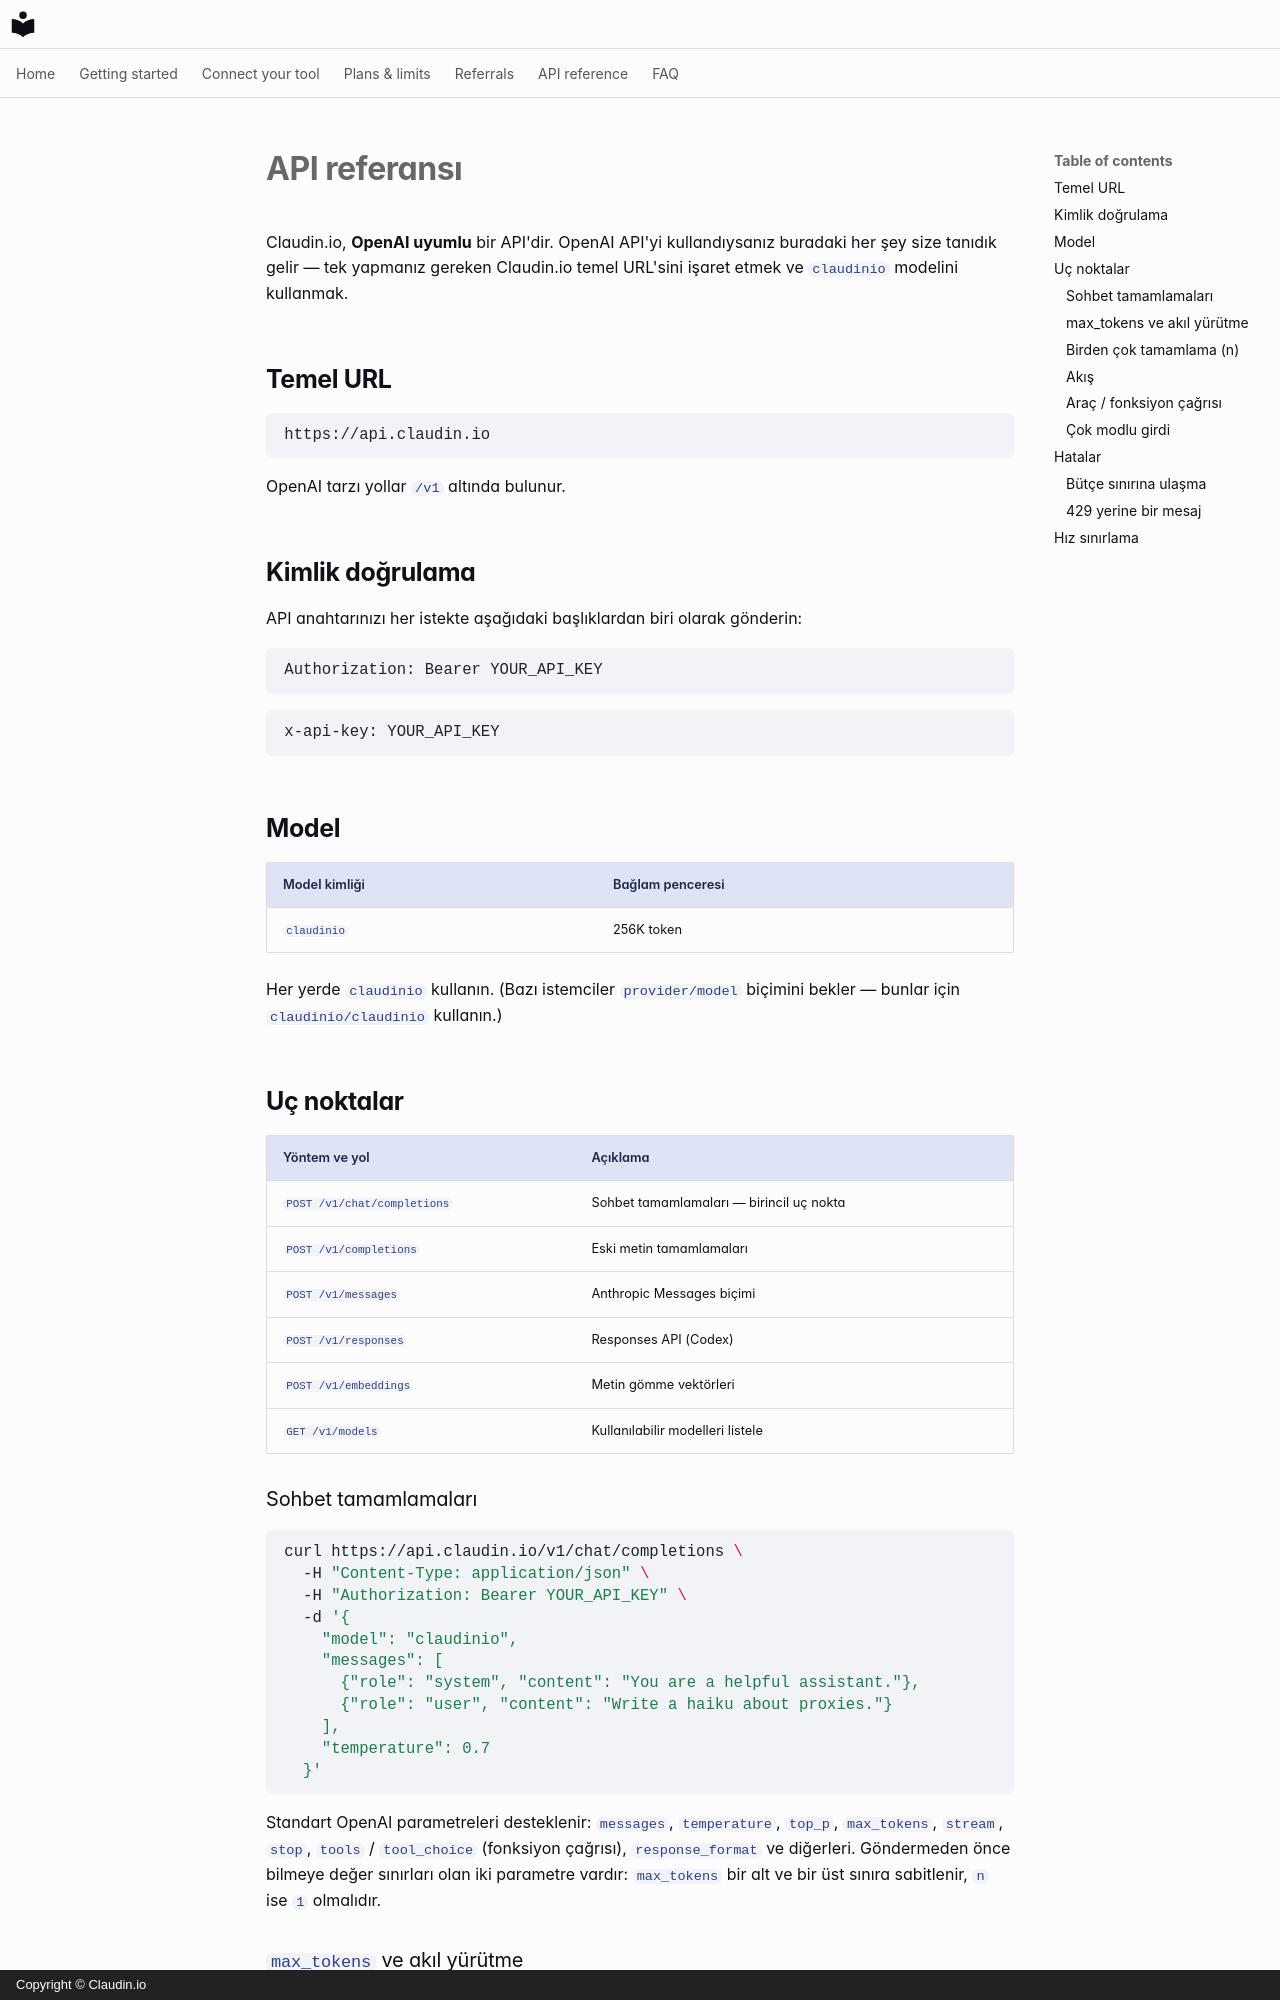

repository: claudin-io/docs · page: api-reference.tr/index.html · generator: mkdocs · copyright: Copyright © Claudin.io

# API referansı

Claudin.io, **OpenAI uyumlu** bir API'dir. OpenAI API'yi kullandıysanız
buradaki her şey size tanıdık gelir — tek yapmanız gereken Claudin.io temel
URL'sini işaret etmek ve `claudinio` modelini kullanmak.

## Temel URL

```
https://api.claudin.io
```

OpenAI tarzı yollar `/v1` altında bulunur.

## Kimlik doğrulama

API anahtarınızı her istekte aşağıdaki başlıklardan biri olarak gönderin:

```http
Authorization: Bearer YOUR_API_KEY
```

```http
x-api-key: YOUR_API_KEY
```

## Model

| Model kimliği | Bağlam penceresi |
| --- | --- |
| `claudinio` | 256K token |

Her yerde `claudinio` kullanın. (Bazı istemciler `provider/model` biçimini
bekler — bunlar için `claudinio/claudinio` kullanın.)

## Uç noktalar

| Yöntem ve yol | Açıklama |
| --- | --- |
| `POST /v1/chat/completions` | Sohbet tamamlamaları — birincil uç nokta |
| `POST /v1/completions` | Eski metin tamamlamaları |
| `POST /v1/messages` | Anthropic Messages biçimi |
| `POST /v1/responses` | Responses API (Codex) |
| `POST /v1/embeddings` | Metin gömme vektörleri |
| `GET /v1/models` | Kullanılabilir modelleri listele |

### Sohbet tamamlamaları

```bash
curl https://api.claudin.io/v1/chat/completions \
  -H "Content-Type: application/json" \
  -H "Authorization: Bearer YOUR_API_KEY" \
  -d '{
    "model": "claudinio",
    "messages": [
      {"role": "system", "content": "You are a helpful assistant."},
      {"role": "user", "content": "Write a haiku about proxies."}
    ],
    "temperature": 0.7
  }'
```

Standart OpenAI parametreleri desteklenir: `messages`, `temperature`, `top_p`,
`max_tokens`, `stream`, `stop`, `tools` / `tool_choice` (fonksiyon çağrısı),
`response_format` ve diğerleri. Göndermeden önce bilmeye değer sınırları olan iki
parametre vardır: [`max_tokens`](#max_tokens-and-reasoning) bir alt ve bir üst
sınıra sabitlenir, [`n`](#multiple-completions-n) ise `1` olmalıdır.
